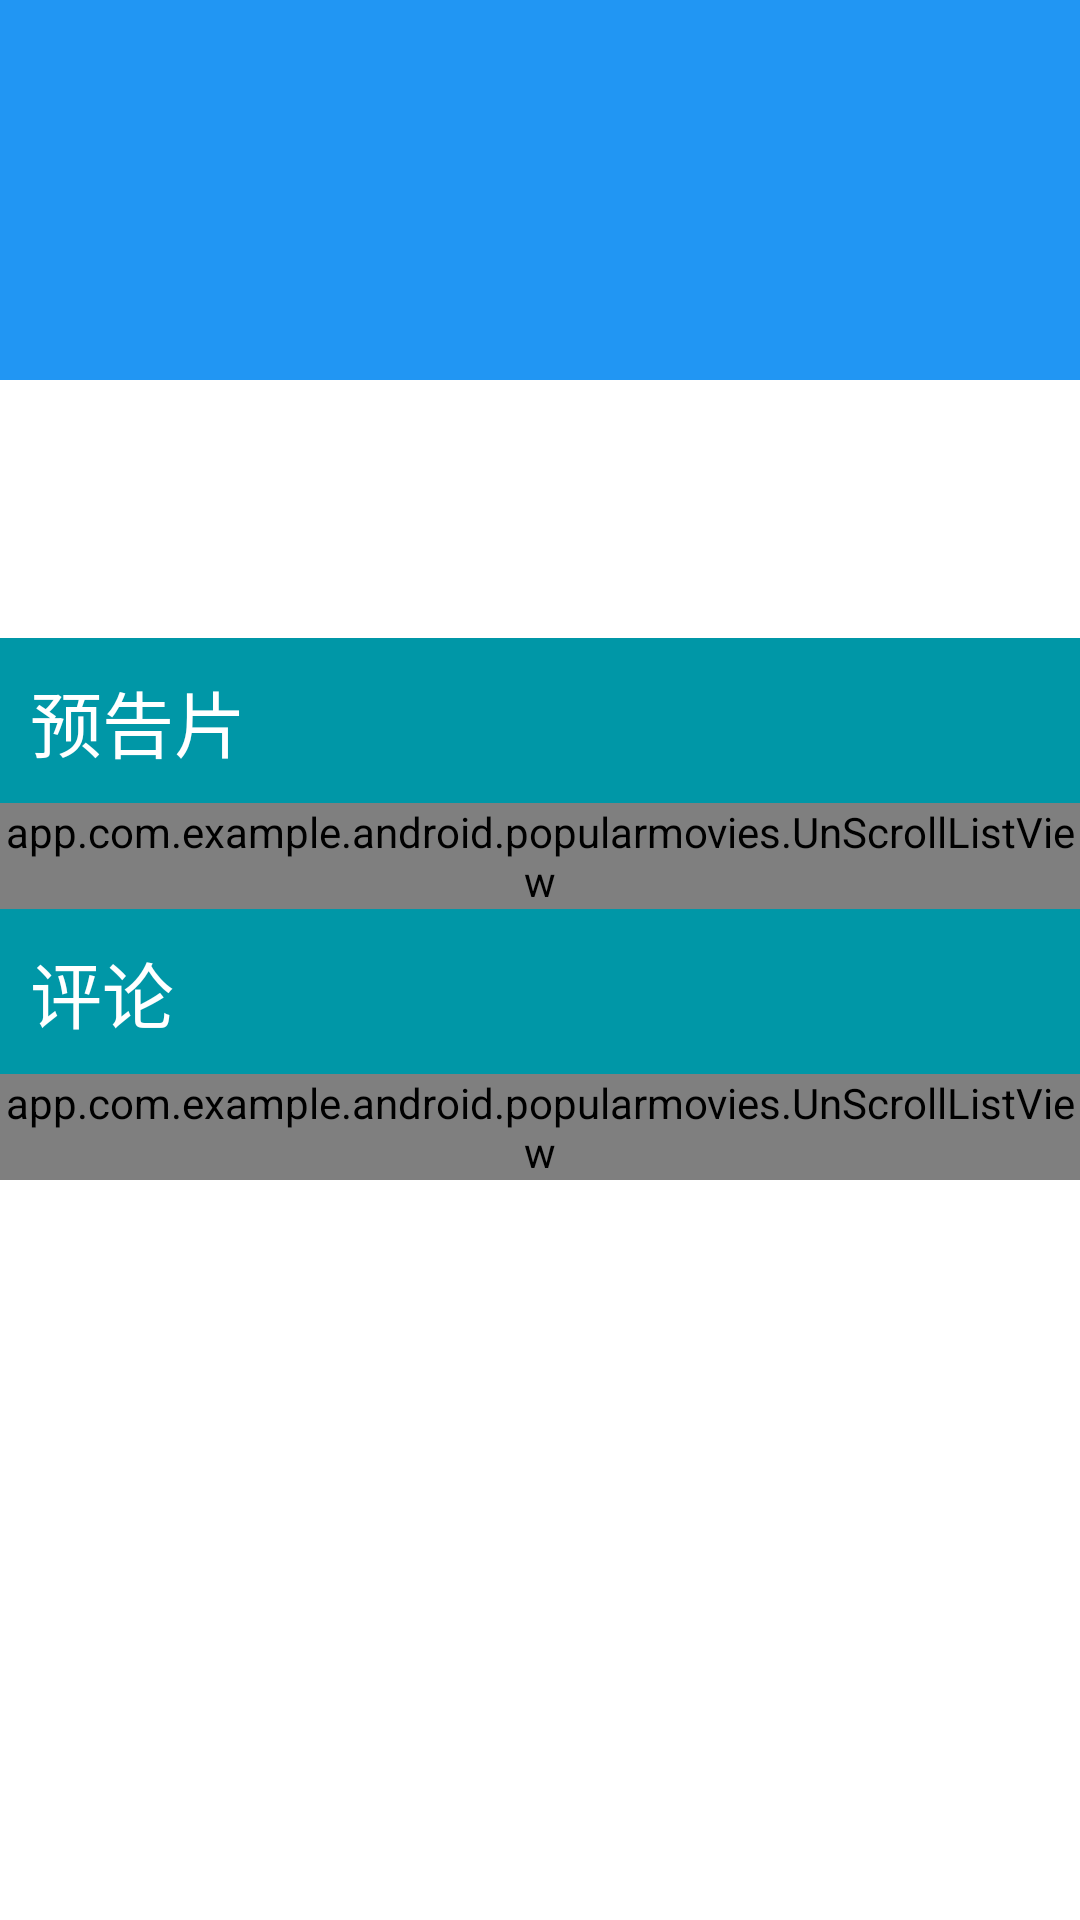

Produce the Android XML layout that renders to this screen, including the resource entries it uses.
<!-- AndroidManifest.xml: application theme AppTheme -->
<!-- res/layout/fragment_detail.xml -->
<ScrollView xmlns:android="http://schemas.android.com/apk/res/android"
    xmlns:tools="http://schemas.android.com/tools"
    android:layout_width="match_parent"
    android:layout_height="match_parent"
    tools:context="app.com.example.android.popularmovies.DetailFragment"
    android:background="@color/movie_detail_background">

    <LinearLayout
        android:layout_width="match_parent"
        android:layout_height="match_parent"
        android:orientation="vertical">
        <TextView
            android:id="@+id/movie_detail_name"
            tools:text="title"
            android:textSize="@dimen/detail_title_textsize"
            android:textColor="@color/detail_title_textcolor"
            android:padding="@dimen/detail_title_padding"
            android:background="@color/detail_title_background"
            android:layout_width="match_parent"
            android:layout_height="wrap_content" />
        <LinearLayout
            android:layout_width="match_parent"
            android:layout_height="match_parent"
            android:orientation="horizontal">
            <ImageView
                xmlns:android="http://schemas.android.com/apk/res/android"
                tools:src="@mipmap/test"
                android:layout_width="0dp"
                android:layout_weight="0.5"
                android:layout_height="wrap_content"
                android:gravity="center_vertical"
                android:id="@+id/movie_detail_image"
                android:adjustViewBounds="true"
                />
            <LinearLayout
                android:layout_width="0dp"
                android:layout_height="match_parent"
                android:layout_weight="0.5"
                android:weightSum="1"
                android:orientation="vertical">
                <TextView
                    android:id="@+id/movie_detail_date"
                    tools:text="time"
                    android:textSize="@dimen/detail_date_textsize"
                    android:textColor="@color/detail_date_textcolor"
                    android:padding="@dimen/detail_date_padding"
                    android:layout_width="match_parent"
                    android:layout_height="wrap_content" />
                <TextView
                    android:id="@+id/movie_detail_vote_average"
                    tools:text="8.0"
                    android:textSize="@dimen/datail_popularity_textsize"
                    android:textColor="@color/detail_popularity_textcolor"
                    android:padding="@dimen/datail_popularity_padding"
                    android:layout_width="match_parent"
                    android:layout_height="wrap_content" />
                <TextView
                    android:id="@+id/movie_detail_runtime"
                    tools:text="180"
                    android:textSize="@dimen/datail_runtime_textsize"
                    android:textColor="@color/detail_runtime_textcolor"
                    android:padding="@dimen/datail_runtime_padding"
                    android:layout_width="match_parent"
                    android:layout_height="wrap_content" />
                
                    
                    
                    
            </LinearLayout>
        </LinearLayout>
        <TextView
            android:id="@+id/movie_detail_overview_close"
            tools:text="电影简介-收起"
            android:layout_width="fill_parent"
            android:layout_height="wrap_content"
            android:padding="@dimen/datail_overview_padding"
            android:maxLines="3"
            android:textSize="@dimen/datail_overview_textsize"
            android:textColor="@color/detail_overview_textcolor" />

        <TextView
            android:id="@+id/movie_detail_overview_open"
            tools:text="电影简介-展开"
            android:layout_width="fill_parent"
            android:layout_height="wrap_content"
            android:visibility="gone"
            android:padding="@dimen/datail_overview_padding"
            android:textSize="@dimen/datail_overview_textsize"
            android:textColor="@color/detail_overview_textcolor" />

        <TextView
            android:id="@+id/movie_detail_overview_openOrClose"
            android:layout_width="wrap_content"
            android:layout_height="wrap_content"
            android:layout_alignParentRight="true"
            tools:text="展开"
            android:textColor="#0099FF"
            android:padding="@dimen/datail_overview_padding"
            android:layout_gravity="right"
            android:onClick="onClick"/>
        <TextView
            android:id="@+id/movie_detail_videos"
            android:text="@string/movie_detail_videos_title_text"
            android:textSize="@dimen/datail_videos_title_textsize"
            android:background="@color/detail_videos_title_background_color"
            android:textColor="@color/detail_videos_title_textcolor"
            android:padding="@dimen/datail_videos_padding"
            android:layout_width="match_parent"
            android:layout_height="wrap_content" />
        <FrameLayout
            android:layout_width="match_parent"
            android:layout_height="match_parent">
            <app.com.example.android.popularmovies.UnScrollListView
                android:id="@+id/movie_detail_videos_list"
                android:layout_width="match_parent"
                android:layout_height="match_parent"
                />
        </FrameLayout>
        <TextView
            android:id="@+id/movie_detail_reviews"
            android:text="@string/movie_detail_reviews_title_text"
            android:textSize="@dimen/datail_reviews_title_textsize"
            android:background="@color/detail_reviews_title_background_color"
            android:textColor="@color/detail_reviews_title_textcolor"
            android:padding="@dimen/datail_reviews_padding"
            android:layout_width="match_parent"
            android:layout_height="wrap_content" />
        <FrameLayout
            android:layout_width="match_parent"
            android:layout_height="match_parent">
            <app.com.example.android.popularmovies.UnScrollListView
                android:id="@+id/movie_detail_reviews_list"
                android:layout_width="match_parent"
                android:layout_height="match_parent"
                />
        </FrameLayout>
    </LinearLayout>

</ScrollView>
<!-- resources referenced by this layout -->
<resources>
  <color name="detail_date_textcolor">#000000</color>
  <color name="detail_overview_textcolor">#000000</color>
  <color name="detail_popularity_textcolor">#000000</color>
  <color name="detail_reviews_title_background_color">#0097A7</color>
  <color name="detail_reviews_title_textcolor">#FFFFFF</color>
  <color name="detail_runtime_textcolor">#000000</color>
  <color name="detail_title_background">#2196F3</color>
  <color name="detail_title_textcolor">#FFFFFF</color>
  <color name="detail_videos_title_background_color">#0097A7</color>
  <color name="detail_videos_title_textcolor">#FFFFFF</color>
  <color name="movie_detail_background">#FFFFFF</color>
  <dimen name="datail_overview_padding">10dp</dimen>
  <dimen name="datail_overview_textsize">20sp</dimen>
  <dimen name="datail_popularity_padding">10dp</dimen>
  <dimen name="datail_popularity_textsize">18sp</dimen>
  <dimen name="datail_reviews_padding">10dp</dimen>
  <dimen name="datail_reviews_title_textsize">24sp</dimen>
  <dimen name="datail_runtime_padding">10dp</dimen>
  <dimen name="datail_runtime_textsize">18sp</dimen>
  <dimen name="datail_videos_padding">10dp</dimen>
  <dimen name="datail_videos_title_textsize">24sp</dimen>
  <dimen name="detail_date_padding">10dp</dimen>
  <dimen name="detail_date_textsize">20sp</dimen>
  <dimen name="detail_title_padding">30dp</dimen>
  <dimen name="detail_title_textsize">50sp</dimen>
  <string name="movie_detail_reviews_title_text">评论</string>
  <string name="movie_detail_videos_title_text">预告片</string>
  <style name="AppTheme" parent="Theme.AppCompat">
          
          <item name="colorPrimary">@color/colorPrimary</item>
          <item name="colorPrimaryDark">@color/colorPrimaryDark</item>
          <item name="colorAccent">@color/colorAccent</item>
      </style>
  <color name="colorPrimary">#3F51B5</color>
  <color name="colorPrimaryDark">#303F9F</color>
  <color name="colorAccent">#FF4081</color>
</resources>
